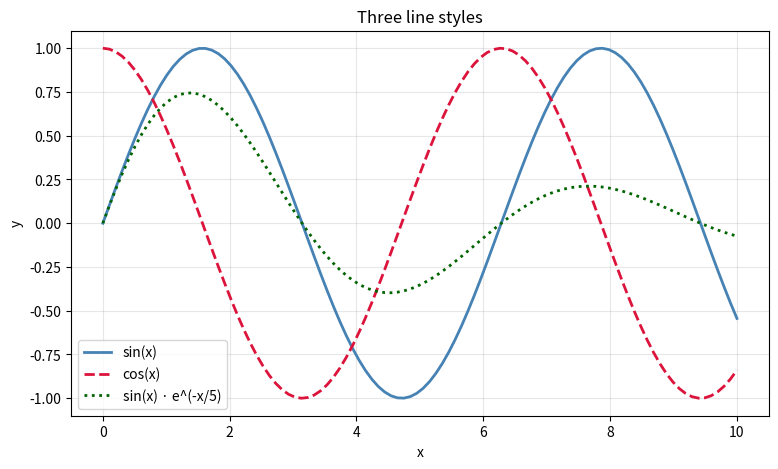

Generate this figure with matplotlib: (Note: this script raises an exception after producing the figure.)
import matplotlib
matplotlib.use('Agg')
import matplotlib.pyplot as plt
import numpy as np
np.random.seed(42)

x = np.linspace(0, 10, 100)

fig, ax = plt.subplots(figsize=(9, 5))

# Multiple lines with full styling control
ax.plot(x, np.sin(x),
        color='steelblue',
        linewidth=2,
        linestyle='-',
        label='sin(x)')

ax.plot(x, np.cos(x),
        color='crimson',
        linewidth=2,
        linestyle='--',
        label='cos(x)')

ax.plot(x, np.sin(x) * np.exp(-x/5),
        color='darkgreen',
        linewidth=2,
        linestyle=':',
        label='sin(x) · e^(-x/5)')

ax.set_title("Three line styles")
ax.set_xlabel("x"); ax.set_ylabel("y")
ax.legend()
ax.grid(True, alpha=0.3)
fig.savefig('/tmp/line_styles.png', dpi=80)
plt.close()
print("Saved line_styles.png")

fig, ax = plt.subplots(figsize=(9, 4))
x = np.arange(0, 11)
ax.plot(x, x**1.5, marker='o', linewidth=2, label='circles')
ax.plot(x, x**1.3, marker='s', linewidth=2, label='squares')
ax.plot(x, x**1.1, marker='^', linewidth=2, label='triangles')
ax.set_title("Lines with markers")
ax.legend()
ax.grid(True, alpha=0.3)
fig.savefig('/tmp/line_markers.png', dpi=80)
plt.close()
print("Saved line_markers.png")

np.random.seed(0)
n = 200
x = np.random.randn(n)
y = 2 * x + np.random.randn(n)

fig, ax = plt.subplots(figsize=(7, 6))
ax.scatter(x, y, alpha=0.6, s=50)
ax.set_title("Basic scatter")
ax.set_xlabel("x"); ax.set_ylabel("y")
ax.grid(True, alpha=0.3)
fig.savefig('/tmp/scatter_basic.png', dpi=80)
plt.close()
print("Saved scatter_basic.png")

np.random.seed(0)
n = 100
x = np.random.uniform(0, 10, n)
y = np.random.uniform(0, 10, n)
sizes = np.random.uniform(20, 300, n)
colors = np.random.uniform(0, 1, n)

fig, ax = plt.subplots(figsize=(8, 6))
scatter = ax.scatter(x, y, s=sizes, c=colors, alpha=0.6, cmap='viridis', edgecolors='white')
fig.colorbar(scatter, ax=ax, label='Color value')
ax.set_title("4D scatter: x, y, size, color")
ax.set_xlabel("x"); ax.set_ylabel("y")
fig.savefig('/tmp/scatter_4d.png', dpi=80)
plt.close()
print("Saved scatter_4d.png")

# Color by category — for classification visualizations
np.random.seed(0)
class_a = np.random.randn(50, 2) + [2, 2]
class_b = np.random.randn(50, 2) + [-2, -2]
class_c = np.random.randn(50, 2) + [3, -3]

fig, ax = plt.subplots(figsize=(7, 6))
ax.scatter(class_a[:, 0], class_a[:, 1], color='steelblue', alpha=0.7, label='Class A')
ax.scatter(class_b[:, 0], class_b[:, 1], color='crimson',   alpha=0.7, label='Class B')
ax.scatter(class_c[:, 0], class_c[:, 1], color='darkgreen', alpha=0.7, label='Class C')
ax.set_title("Three classes")
ax.legend()
ax.grid(True, alpha=0.3)
fig.savefig('/tmp/scatter_classes.png', dpi=80)
plt.close()
print("Saved scatter_classes.png")

# Basic vertical bars
fig, ax = plt.subplots(figsize=(8, 5))
categories = ['Product A', 'Product B', 'Product C', 'Product D', 'Product E']
sales = [23, 45, 56, 32, 67]

bars = ax.bar(categories, sales, color='steelblue', edgecolor='black')

# Add value labels on top of bars
for bar, value in zip(bars, sales):
    ax.text(bar.get_x() + bar.get_width()/2, bar.get_height() + 1,
            str(value), ha='center', fontweight='bold')

ax.set_title("Sales by product")
ax.set_ylabel("Sales (units)")
ax.set_ylim(0, max(sales) * 1.15)
fig.savefig('/tmp/bar_basic.png', dpi=80)
plt.close()
print("Saved bar_basic.png")

# Horizontal bars — better when category names are long
fig, ax = plt.subplots(figsize=(8, 5))
products = ['Wireless Earbuds Pro', 'Smartphone Standard', 'Laptop Mini',
            'Smart Watch X', 'Tablet 10-inch']
revenue = [125000, 340000, 890000, 78000, 156000]

ax.barh(products, revenue, color='seagreen')
ax.set_title("Revenue by product")
ax.set_xlabel("Revenue ($)")

# Format axis as currency-ish
ax.ticklabel_format(style='plain', axis='x')
plt.tight_layout()
fig.savefig('/tmp/bar_horizontal.png', dpi=80)
plt.close()
print("Saved bar_horizontal.png")

# Grouped bars
fig, ax = plt.subplots(figsize=(9, 5))

categories = ['Q1', 'Q2', 'Q3', 'Q4']
product_a = [25, 35, 30, 45]
product_b = [20, 28, 38, 42]
product_c = [18, 22, 25, 35]

x = np.arange(len(categories))
width = 0.25

ax.bar(x - width, product_a, width, label='Product A', color='steelblue')
ax.bar(x,         product_b, width, label='Product B', color='crimson')
ax.bar(x + width, product_c, width, label='Product C', color='darkgreen')

ax.set_xticks(x)
ax.set_xticklabels(categories)
ax.set_title("Quarterly sales — 3 products")
ax.set_ylabel("Sales")
ax.legend()
fig.savefig('/tmp/bar_grouped.png', dpi=80)
plt.close()
print("Saved bar_grouped.png")

# Stacked bars
fig, ax = plt.subplots(figsize=(9, 5))

categories = ['Q1', 'Q2', 'Q3', 'Q4']
product_a = np.array([25, 35, 30, 45])
product_b = np.array([20, 28, 38, 42])
product_c = np.array([18, 22, 25, 35])

ax.bar(categories, product_a, label='Product A', color='steelblue')
ax.bar(categories, product_b, bottom=product_a, label='Product B', color='crimson')
ax.bar(categories, product_c, bottom=product_a + product_b, label='Product C', color='darkgreen')

ax.set_title("Stacked: total sales per quarter")
ax.set_ylabel("Sales")
ax.legend()
fig.savefig('/tmp/bar_stacked.png', dpi=80)
plt.close()
print("Saved bar_stacked.png")

# Single histogram
np.random.seed(0)
data = np.random.normal(100, 15, 1000)

fig, ax = plt.subplots(figsize=(8, 5))
ax.hist(data, bins=30, color='steelblue', edgecolor='black', alpha=0.7)
ax.set_title("Test scores distribution")
ax.set_xlabel("Score"); ax.set_ylabel("Frequency")
ax.axvline(data.mean(), color='red', linestyle='--', linewidth=2, label=f'Mean: {data.mean():.1f}')
ax.axvline(np.median(data), color='green', linestyle='--', linewidth=2, label=f'Median: {np.median(data):.1f}')
ax.legend()
fig.savefig('/tmp/hist_basic.png', dpi=80)
plt.close()
print("Saved hist_basic.png")

# Comparing two distributions
np.random.seed(0)
men = np.random.normal(175, 7, 500)
women = np.random.normal(162, 6, 500)

fig, ax = plt.subplots(figsize=(8, 5))
ax.hist(men, bins=25, alpha=0.6, label='Men', color='steelblue', edgecolor='black')
ax.hist(women, bins=25, alpha=0.6, label='Women', color='crimson', edgecolor='black')
ax.set_title("Height distribution by gender (synthetic)")
ax.set_xlabel("Height (cm)"); ax.set_ylabel("Frequency")
ax.legend()
fig.savefig('/tmp/hist_compare.png', dpi=80)
plt.close()
print("Saved hist_compare.png")

np.random.seed(0)
# Test scores for 4 different classes
data = [
    np.random.normal(75, 10, 100),
    np.random.normal(80, 8, 100),
    np.random.normal(70, 15, 100),
    np.random.normal(85, 5, 100),
]
labels = ['Class A', 'Class B', 'Class C', 'Class D']

fig, ax = plt.subplots(figsize=(8, 5))
bp = ax.boxplot(data, labels=labels, patch_artist=True)

# Color each box differently
colors = ['steelblue', 'crimson', 'darkgreen', 'orange']
for patch, color in zip(bp['boxes'], colors):
    patch.set_facecolor(color)
    patch.set_alpha(0.6)

ax.set_title("Box plot — score distributions by class")
ax.set_ylabel("Score")
ax.grid(True, alpha=0.3, axis='y')
fig.savefig('/tmp/boxplot.png', dpi=80)
plt.close()
print("Saved boxplot.png")

# Violin plots — show distribution shape, more info than box plots
fig, ax = plt.subplots(figsize=(8, 5))
parts = ax.violinplot(data, showmeans=True, showmedians=False)
ax.set_xticks(range(1, 5))
ax.set_xticklabels(labels)
ax.set_title("Violin plot — same data")
ax.set_ylabel("Score")
fig.savefig('/tmp/violin.png', dpi=80)
plt.close()
print("Saved violin.png")

sizes = [35, 25, 20, 15, 5]
labels = ['Engineering', 'Sales', 'Marketing', 'HR', 'Operations']
colors = ['steelblue', 'crimson', 'darkgreen', 'orange', 'purple']

fig, ax = plt.subplots(figsize=(7, 7))
ax.pie(sizes,
       labels=labels,
       colors=colors,
       autopct='%1.1f%%',     # show percentages
       startangle=90,
       wedgeprops={'edgecolor': 'white', 'linewidth': 2})
ax.set_title("Headcount by department")
fig.savefig('/tmp/pie.png', dpi=80)
plt.close()
print("Saved pie.png")

# The same data as a horizontal bar
sizes = [35, 25, 20, 15, 5]
labels = ['Engineering', 'Sales', 'Marketing', 'HR', 'Operations']

# Sort by size for clarity
order = np.argsort(sizes)
sizes_sorted = [sizes[i] for i in order]
labels_sorted = [labels[i] for i in order]

fig, ax = plt.subplots(figsize=(8, 4))
bars = ax.barh(labels_sorted, sizes_sorted, color='steelblue')

# Add percentage labels
for bar, value in zip(bars, sizes_sorted):
    ax.text(bar.get_width() + 0.5, bar.get_y() + bar.get_height()/2,
            f'{value}%', va='center')

ax.set_title("Headcount by department")
ax.set_xlim(0, max(sizes) * 1.1)
plt.tight_layout()
fig.savefig('/tmp/pie_alternative.png', dpi=80)
plt.close()
print("Saved pie_alternative.png — usually a better choice")

# Exercise 1
x = np.linspace(0, 2*np.pi, 200)
fig, ax = plt.subplots(figsize=(8, 4))
ax.plot(x, np.sin(x),   color='steelblue', linestyle='-',  label='sin(x)')
ax.plot(x, np.sin(2*x), color='crimson',   linestyle='--', label='sin(2x)')
ax.plot(x, np.sin(3*x), color='darkgreen', linestyle=':',  label='sin(3x)')
ax.set_title("Three sine waves")
ax.legend(); ax.grid(True, alpha=0.3)
fig.savefig('/tmp/ex2_1.png', dpi=80); plt.close()
print("Saved ex2_1.png")

# Exercise 2
np.random.seed(0)
x = np.random.randn(300) * 2
y = np.random.randn(300) * 2

# Quadrant of each point
quadrant = np.zeros(len(x), dtype=int)
quadrant[(x >= 0) & (y >= 0)] = 1  # Q1
quadrant[(x <  0) & (y >= 0)] = 2  # Q2
quadrant[(x <  0) & (y <  0)] = 3  # Q3
quadrant[(x >= 0) & (y <  0)] = 4  # Q4

colors = ['gray', 'steelblue', 'crimson', 'darkgreen', 'orange']
fig, ax = plt.subplots(figsize=(7, 6))
for q in [1, 2, 3, 4]:
    mask = quadrant == q
    ax.scatter(x[mask], y[mask], color=colors[q], alpha=0.6, label=f'Q{q}')

ax.axhline(0, color='black', lw=0.5)
ax.axvline(0, color='black', lw=0.5)
ax.set_title("Points by quadrant")
ax.legend(); ax.grid(True, alpha=0.3)
fig.savefig('/tmp/ex2_2.png', dpi=80); plt.close()
print("Saved ex2_2.png")

# Exercise 3
subjects = ['Math', 'Science', 'English']
ali     = [85, 78, 92]
sara    = [90, 88, 84]
ahmed   = [72, 81, 76]
fatima  = [95, 91, 89]

x = np.arange(len(subjects))
w = 0.2

fig, ax = plt.subplots(figsize=(9, 5))
ax.bar(x - 1.5*w, ali,    w, label='Ali',    color='steelblue')
ax.bar(x - 0.5*w, sara,   w, label='Sara',   color='crimson')
ax.bar(x + 0.5*w, ahmed,  w, label='Ahmed',  color='darkgreen')
ax.bar(x + 1.5*w, fatima, w, label='Fatima', color='orange')
ax.set_xticks(x); ax.set_xticklabels(subjects)
ax.set_title("Grades by subject and student")
ax.set_ylabel("Score"); ax.legend()
fig.savefig('/tmp/ex2_3.png', dpi=80); plt.close()
print("Saved ex2_3.png")

# Exercise 4
np.random.seed(0)
data = np.random.normal(100, 15, 1000)

fig, ax = plt.subplots(figsize=(8, 5))
ax.hist(data, bins=40, color='steelblue', edgecolor='black', alpha=0.7)

q25, q75 = np.percentile(data, [25, 75])
mean = data.mean()
ax.axvline(mean, color='red',   linestyle='--', linewidth=2, label=f'Mean: {mean:.1f}')
ax.axvline(q25,  color='green', linestyle=':',  linewidth=2, label=f'25%: {q25:.1f}')
ax.axvline(q75,  color='green', linestyle=':',  linewidth=2, label=f'75%: {q75:.1f}')

ax.set_title("Distribution with reference lines")
ax.legend()
fig.savefig('/tmp/ex2_4.png', dpi=80); plt.close()
print("Saved ex2_4.png")

# Exercise 5
np.random.seed(0)
groups = [
    np.random.normal(50, 8, 100),
    np.random.normal(60, 12, 100),
    np.random.normal(70, 5, 100),
    np.random.normal(55, 15, 100),
    np.random.normal(75, 10, 100),
]
labels = [f'G{i+1}' for i in range(5)]

fig, axes = plt.subplots(1, 2, figsize=(13, 5))
axes[0].boxplot(groups, labels=labels)
axes[0].set_title("Box plot")
axes[0].grid(True, alpha=0.3, axis='y')

parts = axes[1].violinplot(groups, showmeans=True)
axes[1].set_xticks(range(1, 6)); axes[1].set_xticklabels(labels)
axes[1].set_title("Violin plot")
axes[1].grid(True, alpha=0.3, axis='y')

plt.tight_layout()
fig.savefig('/tmp/ex2_5.png', dpi=80); plt.close()
print("Saved ex2_5.png")
